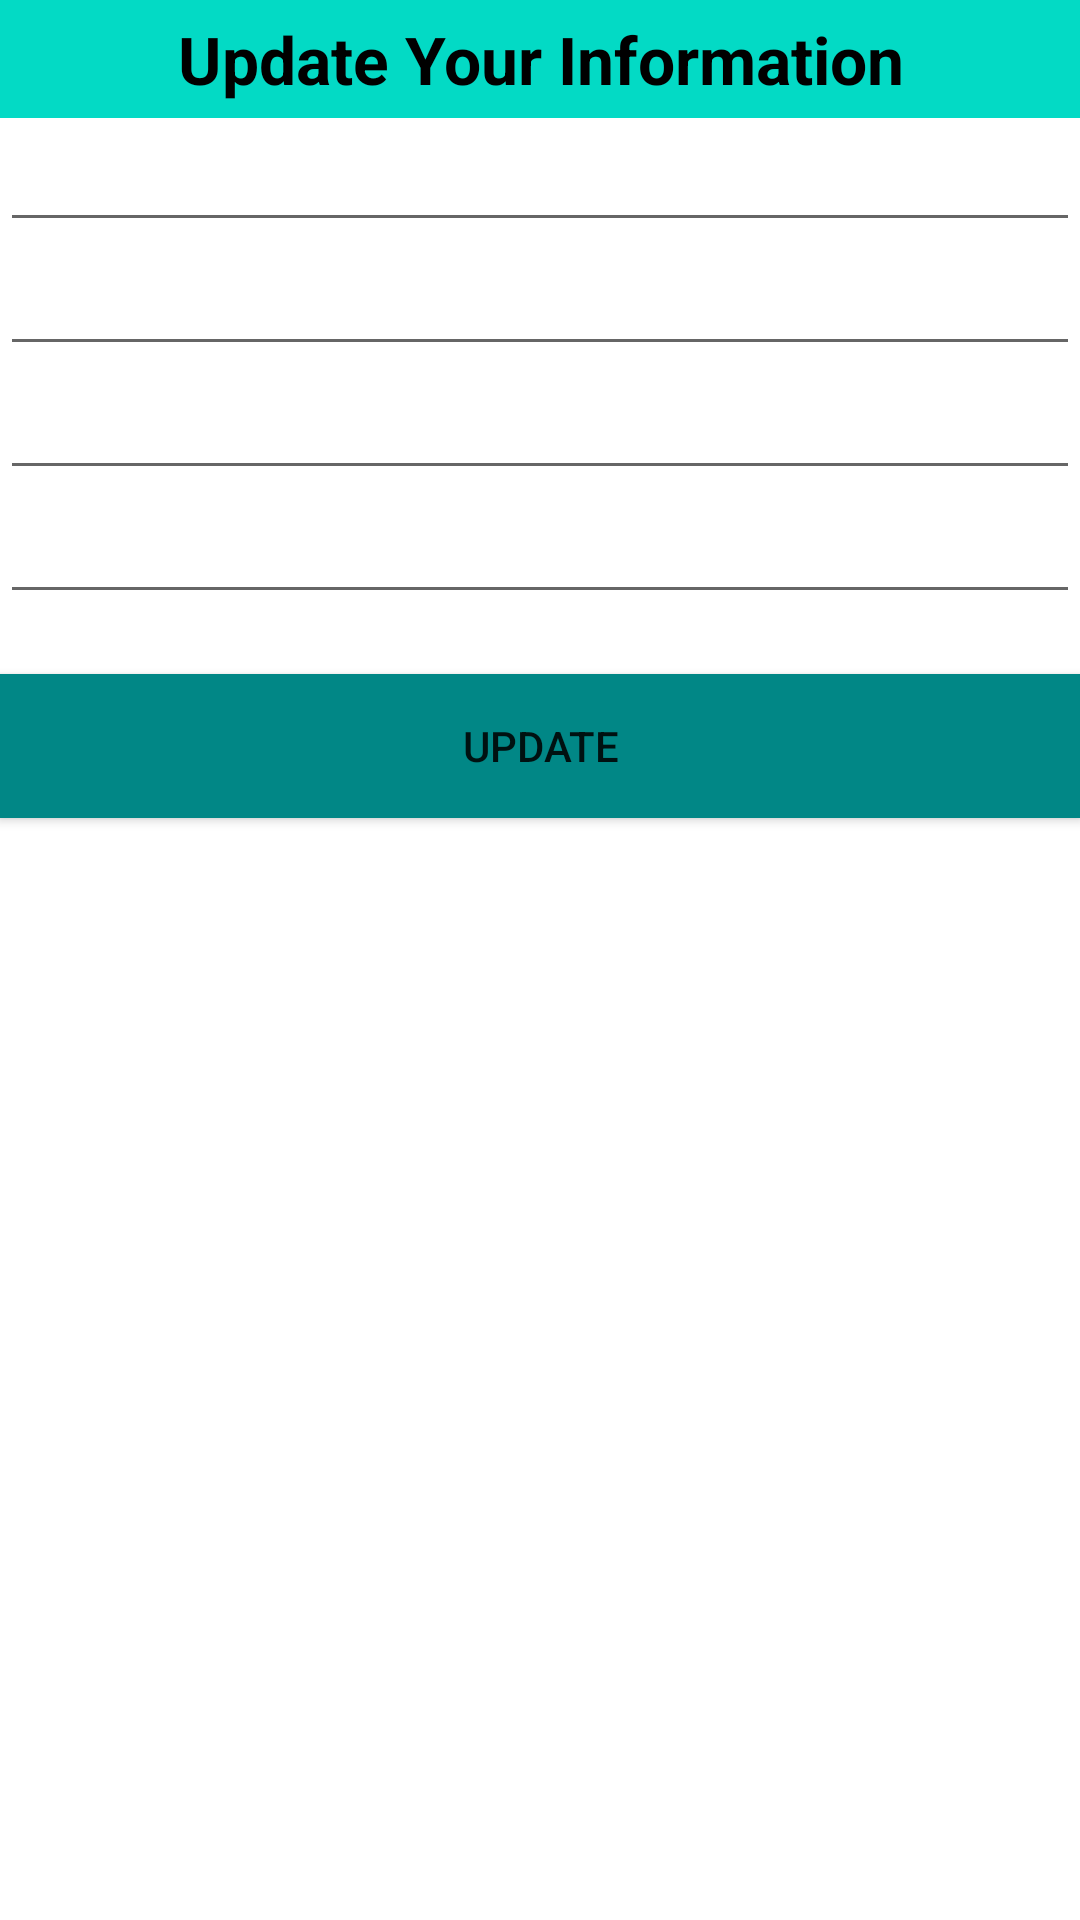

Reconstruct the res/layout file that produces this screen, plus the resources it refers to.
<!-- AndroidManifest.xml: application theme Theme.PostDataToFirebase -->
<!-- res/layout/dialog_content.xml -->
<?xml version="1.0" encoding="utf-8"?>
<LinearLayout
    xmlns:android="http://schemas.android.com/apk/res/android"
    android:layout_width="match_parent"
    android:layout_height="match_parent"
    android:orientation="vertical">

    <TextView
        android:layout_width="match_parent"
        android:layout_height="wrap_content"
        android:text="Update Your Information"
        android:textStyle="bold"
        android:textColor="@color/black"
        android:textSize="22sp"
        android:background="@color/teal_200"
        android:gravity="center"
        android:padding="5dp"/>
    <EditText
        android:id="@+id/student_name"
        android:layout_width="match_parent"
        android:layout_height="wrap_content"/>
    <EditText
        android:id="@+id/student_roll"
        android:layout_width="match_parent"
        android:layout_height="wrap_content"/>

    <EditText
        android:id="@+id/student_course"
        android:layout_width="match_parent"
        android:layout_height="wrap_content"/>

    <EditText
        android:id="@+id/student_duration"
        android:layout_width="match_parent"
        android:layout_height="wrap_content"/>

    <Button
        android:id="@+id/update"
        android:text="Update"
        android:layout_width="match_parent"
        android:layout_height="wrap_content"
        android:layout_marginTop="20dp"
        android:clickable="true"
        android:background="@color/teal_700"/>

</LinearLayout>
<!-- resources referenced by this layout -->
<resources>
  <style name="Theme.PostDataToFirebase" parent="Theme.MaterialComponents.DayNight.DarkActionBar">
          
          <item name="colorPrimary">@color/purple_500</item>
          <item name="colorPrimaryVariant">@color/purple_700</item>
          <item name="colorOnPrimary">@color/white</item>
          
          <item name="colorSecondary">@color/teal_200</item>
          <item name="colorSecondaryVariant">@color/teal_700</item>
          <item name="colorOnSecondary">@color/black</item>
          
          <item name="android:statusBarColor" tools:targetApi="l">?attr/colorPrimaryVariant</item>
          
      </style>
  <!-- not gathered from this repository: default colours our renderer supplied (Android Studio template values) -->
  <color name="purple_500">#FF6200EE</color>
  <color name="purple_700">#FF3700B3</color>
  <color name="teal_200">#FF03DAC5</color>
  <color name="teal_700">#FF018786</color>
  <color name="black">#FF000000</color>
  <color name="white">#FFFFFFFF</color>
</resources>
